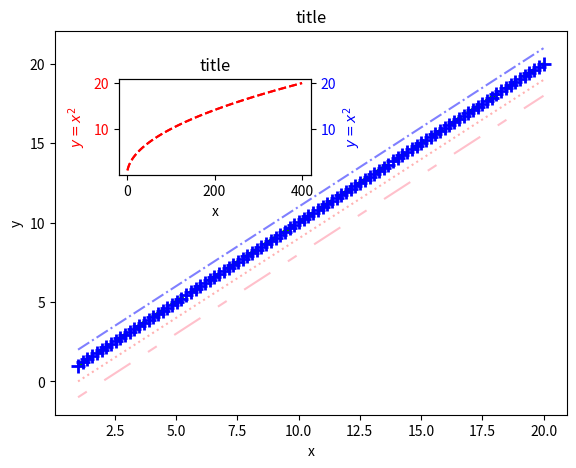
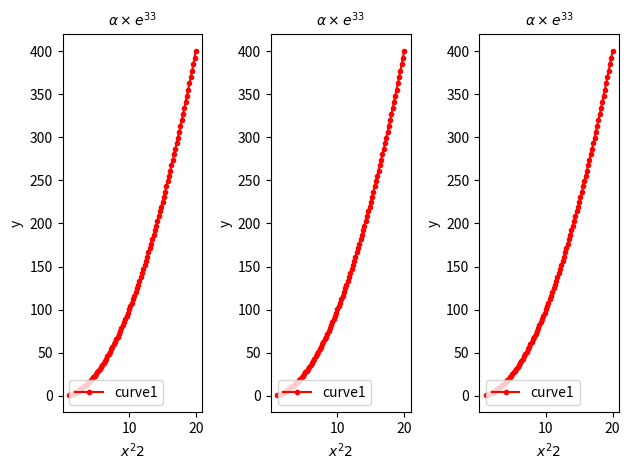
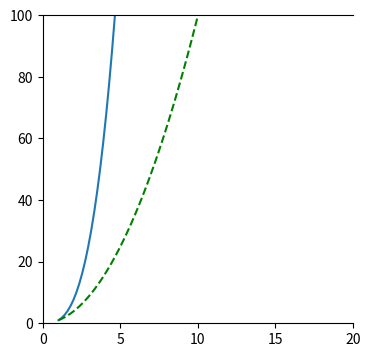
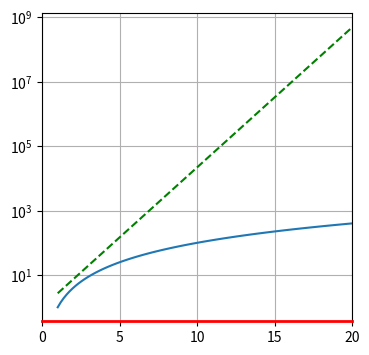
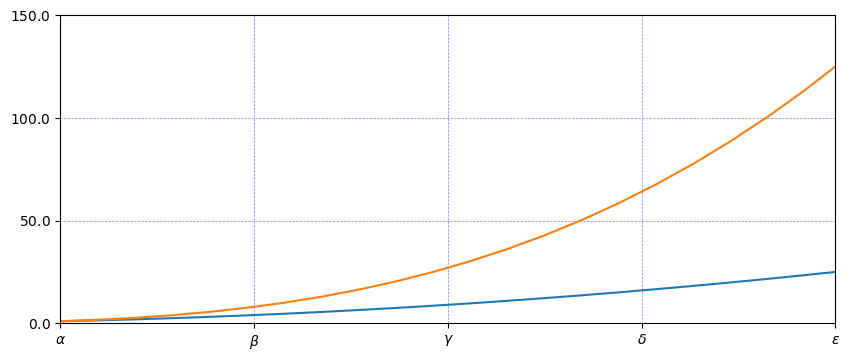
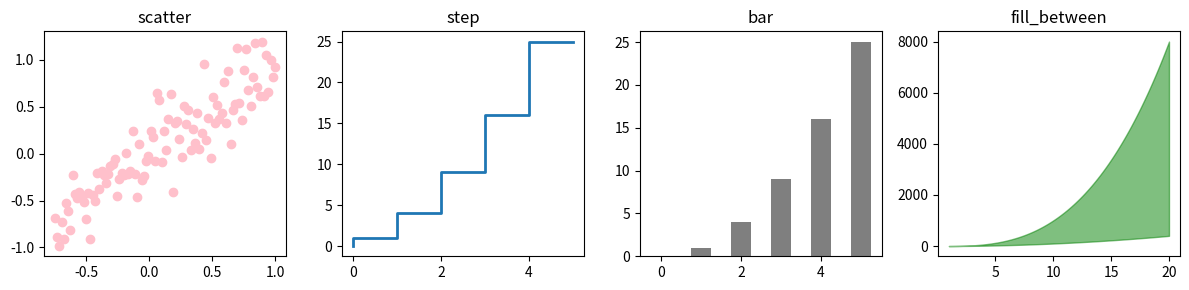
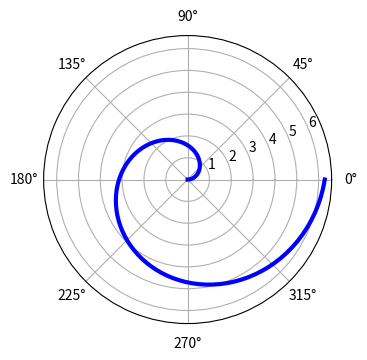

Python code for these plots, in order:
import math
import numpy
from numpy import *
import scipy.special
from scipy.special import yn_zeros,jn_zeros,yn,jn
import matplotlib.pyplot as plt
from scipy.integrate import quad, dblquad, tplquad
from scipy import optimize
from pylab import *
import matplotlib.gridspec as gridspec


#matplotlib.rcParams.update({'font.size': 10, 'font.family': 'serif','text.usetex': True})

x=linspace(1,20,100)
y=x**2

fig1=figure()
axes1=fig1.add_axes([0.1,0.1,0.8,0.8])
axes1.plot(x,x+1,color='blue',alpha=0.5,ls='-.')
axes1.plot(x,x,'g--',lw=3,marker='+',markersize=10,markerfacecolor="yellow", markeredgewidth=2, markeredgecolor="blue")
axes1.plot(x,x-1,color='red',alpha=0.3,ls=':')

line,=axes1.plot(x,x-2,color='pink',ls='--')
line.set_dashes([5,10,15,10])

axes1.set_xlabel('x')
axes1.set_ylabel('y')
axes1.set_title('title')

axes2=fig1.add_axes([0.2,0.6,0.3,0.2])
axes2.plot(y,x,'r--')
axes2.set_xlabel('x')
axes2.set_ylabel(r'$y=x^{2}$',fontsize=10,color='red')
for label in axes2.get_yticklabels():
    label.set_color('red')

axest=axes2.twinx()
axest.plot(y,x,'r--')
#axes2.set_xlabel('x')
axest.set_ylabel(r'$y=x^{2}$',fontsize=10,color='blue')
for label in axest.get_yticklabels():
    label.set_color('blue')

axes2.set_title('title')


fig2,axes3=plt.subplots(1,3)
for axi in axes3:


    axi.plot(x,y,'r.-',label='curve1')
    axi.set_xlabel(r'$x^22$')
    axi.set_ylabel('y')
    axi.set_title(r'$\alpha\times e^{33}$',fontsize=10)
    axi.legend(loc=3)

fig2.tight_layout()

fig3,axes4=plt.subplots(figsize=(4,4),dpi=100)
axes4.plot(x,x**3,x,x**2,'g--')
axes4.set_ylim([0,100])
axes4.set_xlim([0,20])
axes4.spines['right'].set_color("none")
axes4.yaxis.tick_left()

fig4,axes5=plt.subplots(figsize=(4,4),dpi=100)
axes5.plot(x,x**2,x,exp(x),'g--')

axes5.set_xlim([0,20])
axes5.set_yscale('log')
axes5.grid(True)
axes5.spines['bottom'].set_color('red')
axes5.spines['bottom'].set_linewidth(2)


fig5,axes6=plt.subplots(figsize=(10,4))
axes6.plot(x,x**2,x,x**3)
axes6.set_xticks([1,2,3,4,5])
axes6.set_xticklabels([r'$\alpha$',r'$\beta$',r'$\gamma$',r'$\delta$',r'$\epsilon$'],fontsize=10)
yticks = [0, 50, 100, 150]
axes6.set_yticks(yticks)
axes6.set_yticklabels(["$%.1f$" % y for y in yticks], fontsize=10)
axes6.set_ylim([0,150])
axes6.set_xlim([1,5])
axes6.grid(color='b', alpha=0.5, linestyle='dashed', linewidth=0.5)





n = np.array([0,1,2,3,4,5])
xx = np.linspace(-0.75, 1., 100)

fig6, axes7 = plt.subplots(1, 4, figsize=(12,3))
axes7[0].scatter(xx, xx + 0.25*np.random.randn(len(xx)),color='pink')
axes7[0].set_title("scatter")

axes7[1].step(n, n**2, lw=2)
axes7[1].set_title("step")

axes7[2].bar(n, n**2, align="center", width=0.5, alpha=0.5,color='black')
axes7[2].set_title("bar")

axes7[3].fill_between(x, x**2, x**3, color="green", alpha=0.5)
axes7[3].set_title("fill_between")

fig6.tight_layout()


fig7 = plt.figure()
ax8 = fig7.add_axes([0.2, 0.2, .6, .6], polar=True)
t = np.linspace(0, 2 * np.pi, 100)
ax8.plot(t, t, color='blue', lw=3)

fig8 = plt.figure()
ax1 = plt.subplot2grid((3,3), (0,0), colspan=3)
ax2 = plt.subplot2grid((3,3), (1,0), colspan=2)
ax3 = plt.subplot2grid((3,3), (1,2), rowspan=2)
ax4 = plt.subplot2grid((3,3), (2,0))
ax5 = plt.subplot2grid((3,3), (2,1))
fig8.tight_layout()

fig9 = plt.figure()
gs = gridspec.GridSpec(3, 3, height_ratios=[1,2,1], width_ratios=[1,2,1])
for g in gs:
    ax = fig9.add_subplot(g)
fig9.tight_layout()



show()







